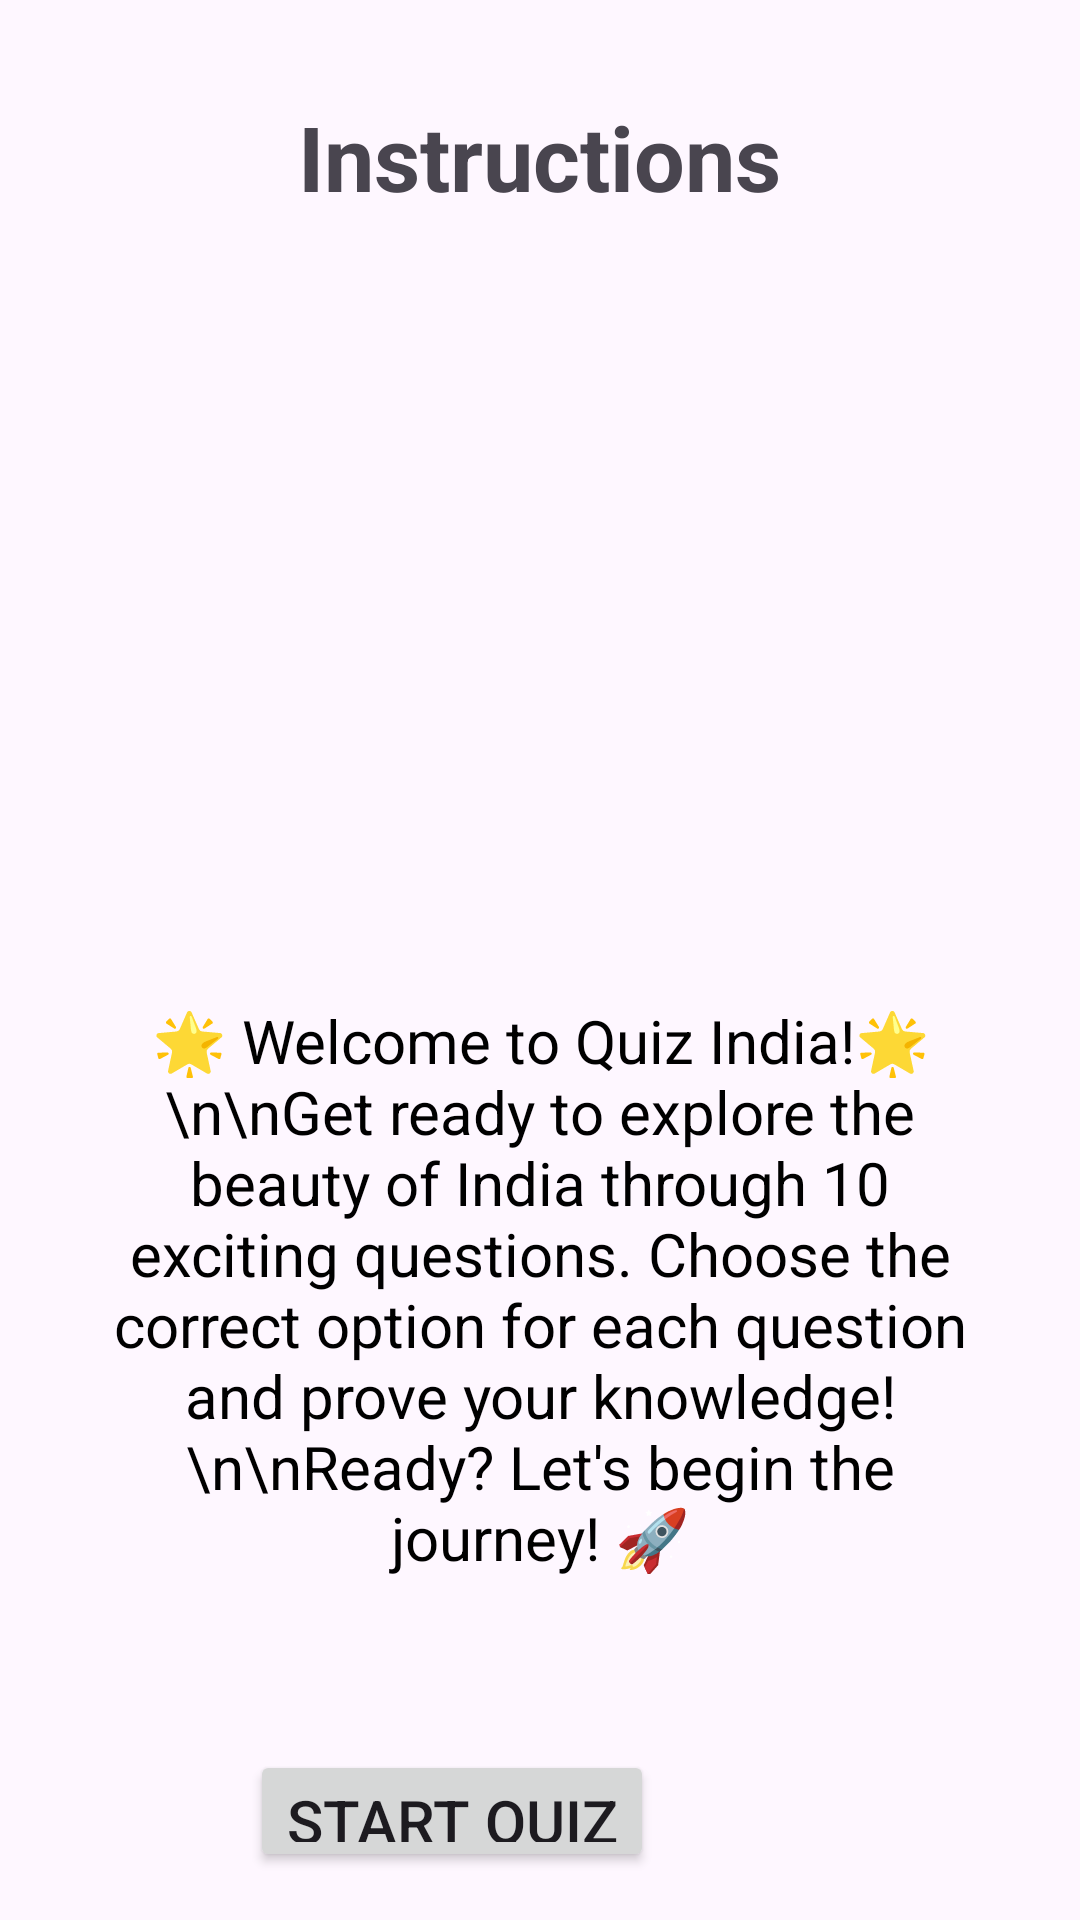

The Android layout XML behind this screen, and the referenced resources:
<!-- AndroidManifest.xml: application theme Theme.Material3.Light -->
<!-- res/layout/activity_instruction.xml -->
<?xml version="1.0" encoding="utf-8"?>
<RelativeLayout
    xmlns:android="http://schemas.android.com/apk/res/android"
    android:layout_width="match_parent"
    android:layout_height="match_parent"
    android:padding="16dp">

    <ImageView
        android:id="@+id/image61"
        android:layout_width="200dp"
        android:layout_height="200dp"
        android:layout_below="@id/instructionText"
        android:layout_alignParentEnd="true"
        android:layout_marginTop="41dp"
        android:layout_marginEnd="98dp"
        android:src="@drawable/vic2" />

    <TextView
        android:id="@+id/instructionText"
        android:layout_width="wrap_content"
        android:layout_height="wrap_content"
        android:text="@string/instructions"
        android:textStyle="bold"
        android:layout_marginTop="16dp"
        android:layout_centerHorizontal="true"
        android:textSize="30sp" />

    <TextView
        android:id="@+id/instructionsTextView"
        android:layout_width="match_parent"
        android:layout_height="wrap_content"
        android:text="🌟 Welcome to Quiz India!🌟\n\nGet ready to explore the beauty of India through 10 exciting questions. Choose the correct option for each question and prove your knowledge!\n\nReady? Let's begin the journey! 🚀"
        android:textSize="20sp"
        android:layout_margin="20sp"
        android:layout_below="@id/image61"
        android:textColor="@android:color/black"
        android:layout_centerInParent="true"
        android:gravity="center"/>


    <Button
        android:id="@+id/startQuizBtn"
        android:layout_width="wrap_content"
        android:layout_height="wrap_content"
        android:layout_below="@+id/instructionText"
        android:layout_alignParentEnd="true"
        android:layout_marginTop="511dp"
        android:layout_marginEnd="126dp"
        android:onClick="startQuiz"
        android:text="@string/start_quiz"
        android:textSize="20sp" />

</RelativeLayout>
<!-- resources referenced by this layout -->
<resources>
  <string name="instructions">Instructions</string>
  <string name="start_quiz">Start Quiz</string>
</resources>
